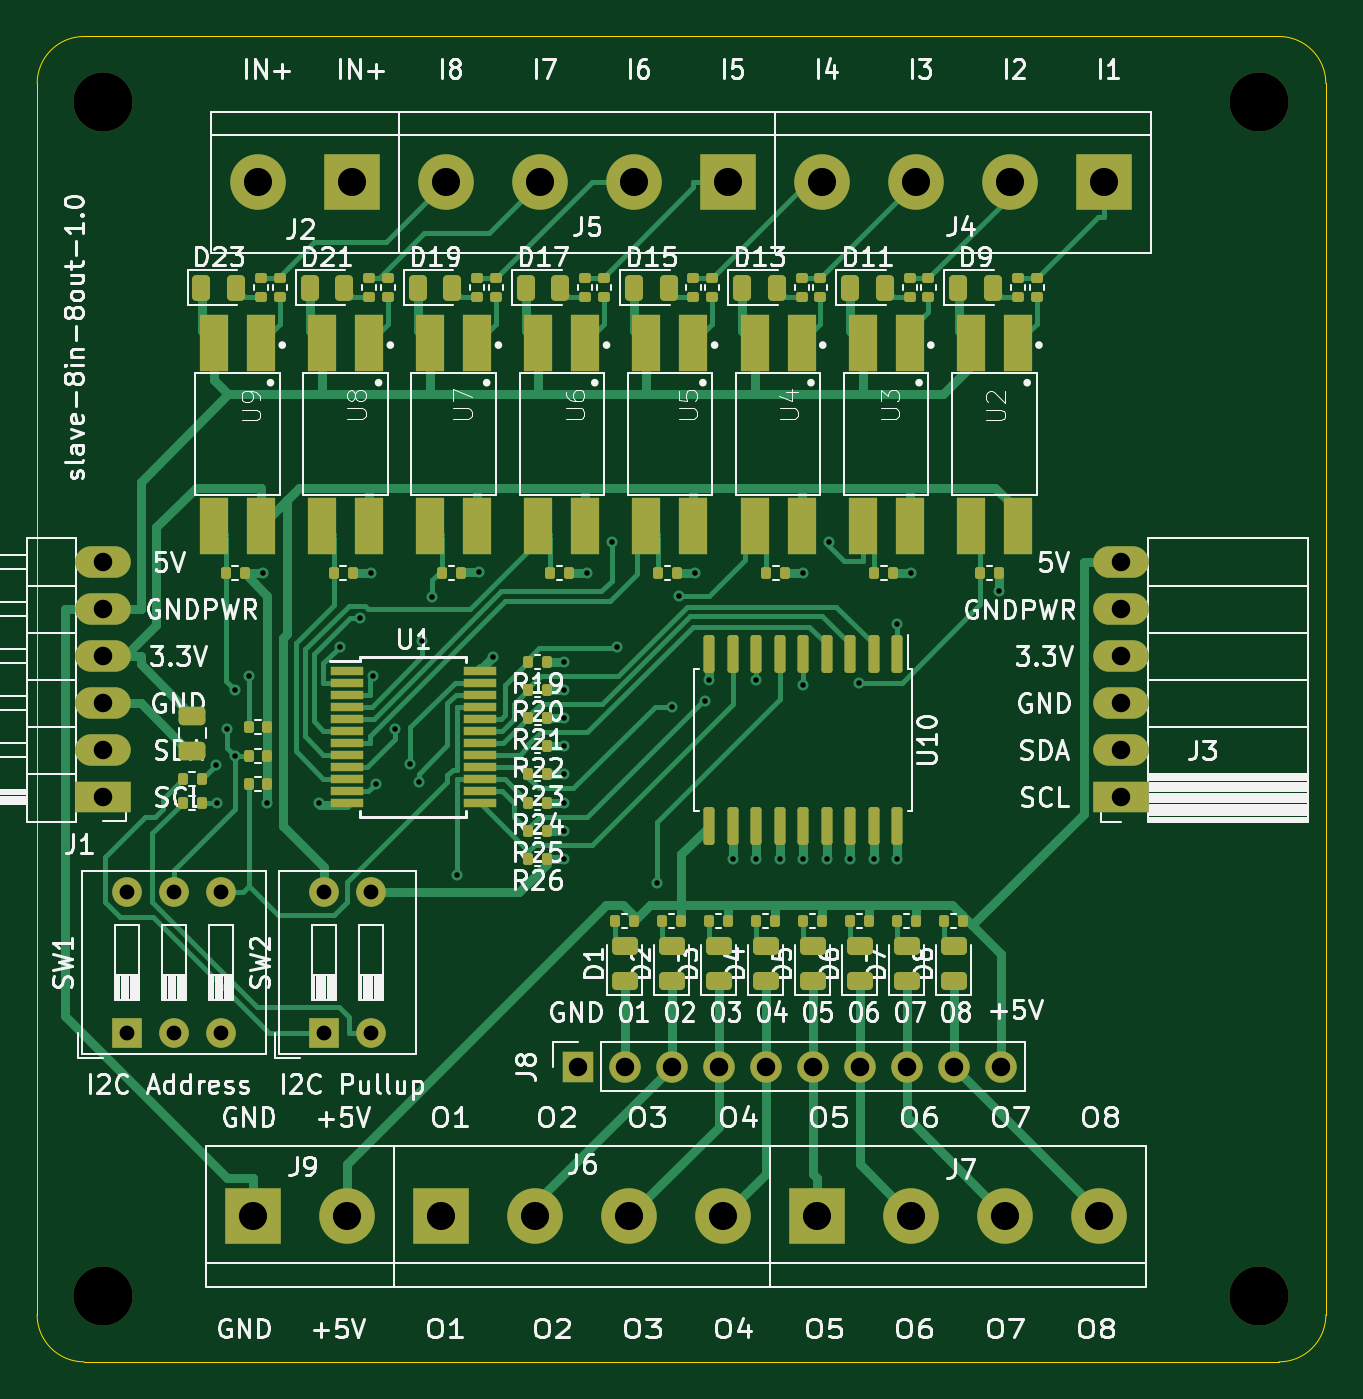
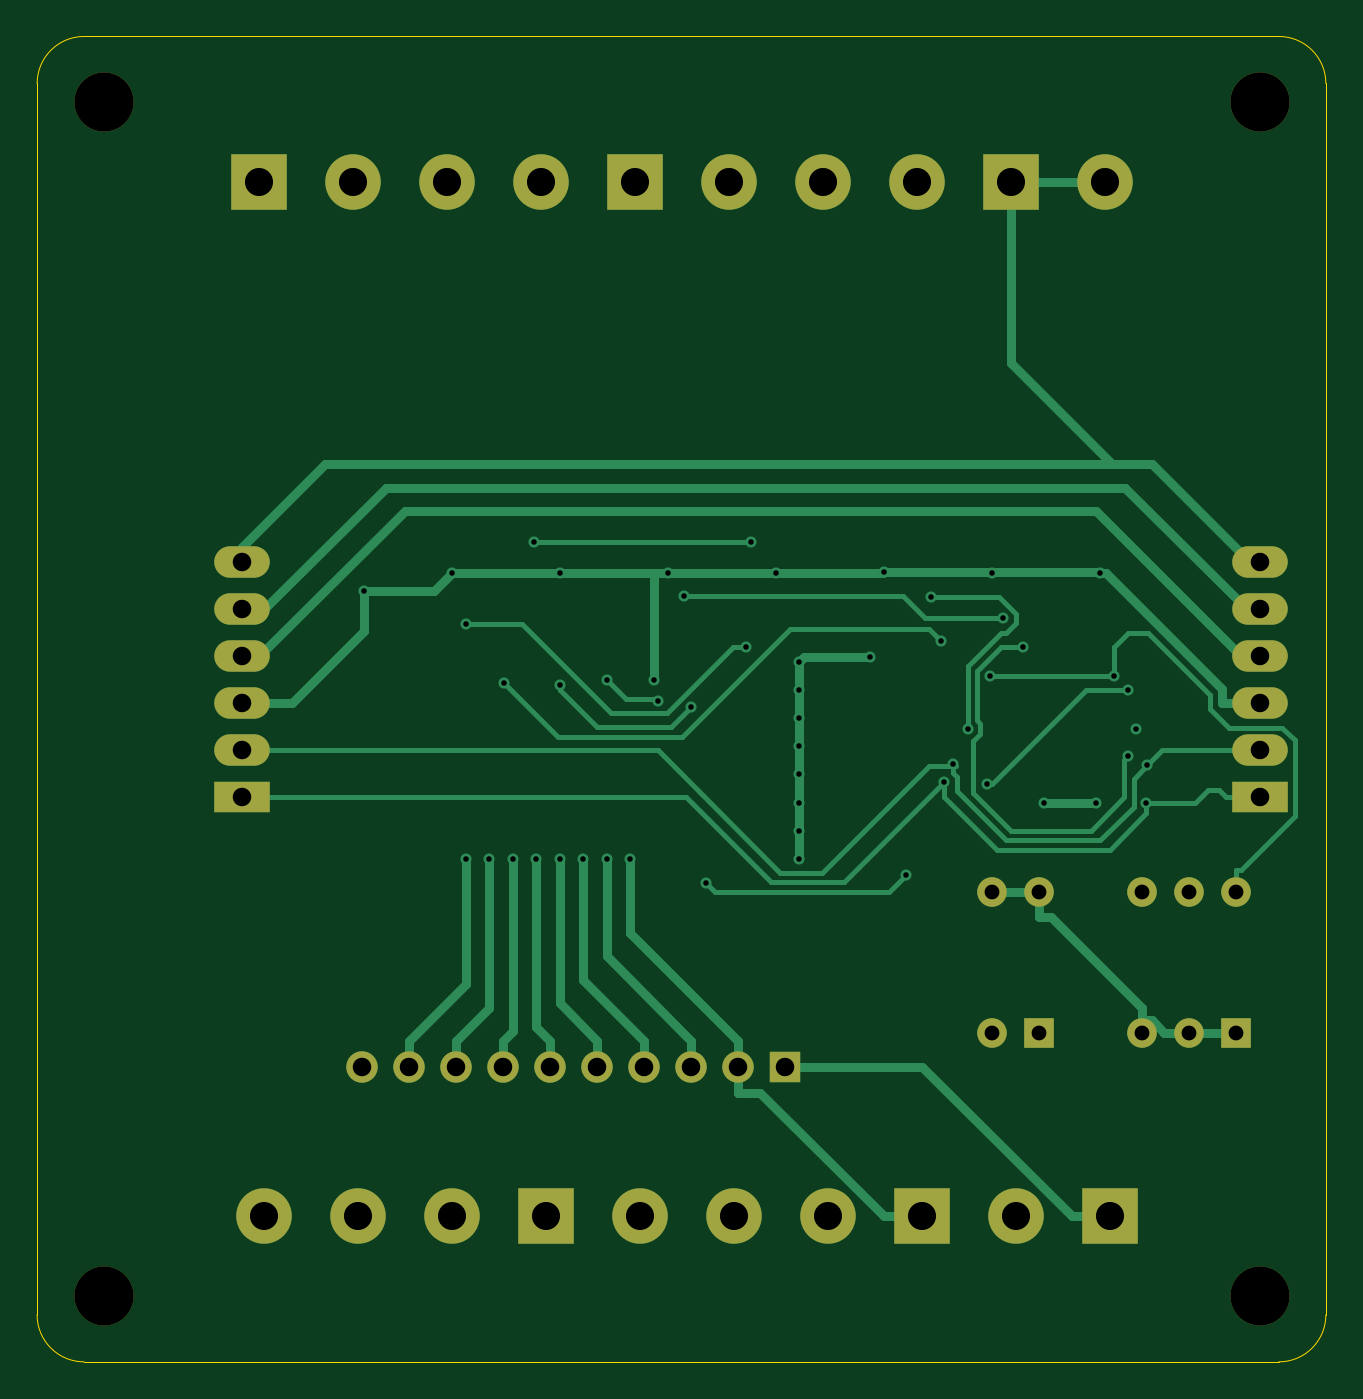
Circuit board: 9 layer files. Board 69.6 x 71.6 mm.
- bottom_copper: B_Cu.gbl (12679 bytes)
- bottom_mask: B_Mask.gbs (2345 bytes)
- bottom_silk: B_SilkS.gbo (2348 bytes)
- drill: Drill.drl (1937 bytes)
- outline: Edge_Cuts.gm1 (1117 bytes)
- top_copper: F_Cu.gtl (45267 bytes)
- top_mask: F_Mask.gts (9005 bytes)
- paste: F_Paste.gtp (7209 bytes)
- top_silk: F_SilkS.gto (110817 bytes)

=== bottom_copper: B_Cu.gbl (12679 bytes, source omitted) ===
=== bottom_mask: B_Mask.gbs ===
G04 #@! TF.GenerationSoftware,KiCad,Pcbnew,5.99.0-unknown-9f841da98e~134~ubuntu20.04.1*
G04 #@! TF.CreationDate,2021-12-18T11:08:02+01:00*
G04 #@! TF.ProjectId,slave-8in-8out,736c6176-652d-4386-996e-2d386f75742e,rev?*
G04 #@! TF.SameCoordinates,PX3a22d00PY8062360*
G04 #@! TF.FileFunction,Soldermask,Bot*
G04 #@! TF.FilePolarity,Negative*
%FSLAX46Y46*%
G04 Gerber Fmt 4.6, Leading zero omitted, Abs format (unit mm)*
G04 Created by KiCad (PCBNEW 5.99.0-unknown-9f841da98e~134~ubuntu20.04.1) date 2021-12-18 11:08:02*
%MOMM*%
%LPD*%
G01*
G04 APERTURE LIST*
%ADD10R,3.000000X3.000000*%
%ADD11C,3.000000*%
%ADD12R,1.700000X1.700000*%
%ADD13O,1.700000X1.700000*%
%ADD14R,1.600000X1.600000*%
%ADD15O,1.600000X1.600000*%
%ADD16C,3.200000*%
%ADD17R,3.000000X1.700000*%
%ADD18O,3.000000X1.700000*%
G04 APERTURE END LIST*
D10*
X86614000Y-68072000D03*
D11*
X81534000Y-68072000D03*
D10*
X127254000Y-68072000D03*
D11*
X122174000Y-68072000D03*
X117094000Y-68072000D03*
X112014000Y-68072000D03*
D10*
X106934000Y-68072000D03*
D11*
X101854000Y-68072000D03*
X96774000Y-68072000D03*
X91694000Y-68072000D03*
D12*
X98806000Y-115875700D03*
D13*
X101346000Y-115875700D03*
X103886000Y-115875700D03*
X106426000Y-115875700D03*
X108966000Y-115875700D03*
X111506000Y-115875700D03*
X114046000Y-115875700D03*
X116586000Y-115875700D03*
X119126000Y-115875700D03*
X121666000Y-115875700D03*
D10*
X111760000Y-123952000D03*
D11*
X116840000Y-123952000D03*
X121920000Y-123952000D03*
X127000000Y-123952000D03*
D10*
X91440000Y-123952000D03*
D11*
X96520000Y-123952000D03*
X101600000Y-123952000D03*
X106680000Y-123952000D03*
D10*
X81280000Y-123952000D03*
D11*
X86360000Y-123952000D03*
D14*
X74442000Y-114046000D03*
D15*
X76982000Y-114046000D03*
X79522000Y-114046000D03*
X79522000Y-106426000D03*
X76982000Y-106426000D03*
X74442000Y-106426000D03*
D16*
X135636000Y-128270000D03*
D17*
X73152000Y-101321000D03*
D18*
X73152000Y-98781000D03*
X73152000Y-96241000D03*
X73152000Y-93701000D03*
X73152000Y-91161000D03*
X73152000Y-88621000D03*
D16*
X73152000Y-128270000D03*
X73152000Y-63754000D03*
X135636000Y-63754000D03*
D14*
X85090000Y-114046000D03*
D15*
X87630000Y-114046000D03*
X87630000Y-106426000D03*
X85090000Y-106426000D03*
D17*
X128196000Y-101321000D03*
D18*
X128196000Y-98781000D03*
X128196000Y-96241000D03*
X128196000Y-93701000D03*
X128196000Y-91161000D03*
X128196000Y-88621000D03*
M02*

=== bottom_silk: B_SilkS.gbo ===
G04 #@! TF.GenerationSoftware,KiCad,Pcbnew,5.99.0-unknown-9f841da98e~134~ubuntu20.04.1*
G04 #@! TF.CreationDate,2021-12-18T11:08:02+01:00*
G04 #@! TF.ProjectId,slave-8in-8out,736c6176-652d-4386-996e-2d386f75742e,rev?*
G04 #@! TF.SameCoordinates,PX3a22d00PY8062360*
G04 #@! TF.FileFunction,Legend,Bot*
G04 #@! TF.FilePolarity,Positive*
%FSLAX46Y46*%
G04 Gerber Fmt 4.6, Leading zero omitted, Abs format (unit mm)*
G04 Created by KiCad (PCBNEW 5.99.0-unknown-9f841da98e~134~ubuntu20.04.1) date 2021-12-18 11:08:02*
%MOMM*%
%LPD*%
G01*
G04 APERTURE LIST*
%ADD10R,3.000000X3.000000*%
%ADD11C,3.000000*%
%ADD12R,1.700000X1.700000*%
%ADD13O,1.700000X1.700000*%
%ADD14R,1.600000X1.600000*%
%ADD15O,1.600000X1.600000*%
%ADD16C,3.200000*%
%ADD17R,3.000000X1.700000*%
%ADD18O,3.000000X1.700000*%
G04 APERTURE END LIST*
%LPC*%
D10*
X86614000Y-68072000D03*
D11*
X81534000Y-68072000D03*
D10*
X127254000Y-68072000D03*
D11*
X122174000Y-68072000D03*
X117094000Y-68072000D03*
X112014000Y-68072000D03*
D10*
X106934000Y-68072000D03*
D11*
X101854000Y-68072000D03*
X96774000Y-68072000D03*
X91694000Y-68072000D03*
D12*
X98806000Y-115875700D03*
D13*
X101346000Y-115875700D03*
X103886000Y-115875700D03*
X106426000Y-115875700D03*
X108966000Y-115875700D03*
X111506000Y-115875700D03*
X114046000Y-115875700D03*
X116586000Y-115875700D03*
X119126000Y-115875700D03*
X121666000Y-115875700D03*
D10*
X111760000Y-123952000D03*
D11*
X116840000Y-123952000D03*
X121920000Y-123952000D03*
X127000000Y-123952000D03*
D10*
X91440000Y-123952000D03*
D11*
X96520000Y-123952000D03*
X101600000Y-123952000D03*
X106680000Y-123952000D03*
D10*
X81280000Y-123952000D03*
D11*
X86360000Y-123952000D03*
D14*
X74442000Y-114046000D03*
D15*
X76982000Y-114046000D03*
X79522000Y-114046000D03*
X79522000Y-106426000D03*
X76982000Y-106426000D03*
X74442000Y-106426000D03*
D16*
X135636000Y-128270000D03*
D17*
X73152000Y-101321000D03*
D18*
X73152000Y-98781000D03*
X73152000Y-96241000D03*
X73152000Y-93701000D03*
X73152000Y-91161000D03*
X73152000Y-88621000D03*
D16*
X73152000Y-128270000D03*
X73152000Y-63754000D03*
X135636000Y-63754000D03*
D14*
X85090000Y-114046000D03*
D15*
X87630000Y-114046000D03*
X87630000Y-106426000D03*
X85090000Y-106426000D03*
D17*
X128196000Y-101321000D03*
D18*
X128196000Y-98781000D03*
X128196000Y-96241000D03*
X128196000Y-93701000D03*
X128196000Y-91161000D03*
X128196000Y-88621000D03*
M02*

=== drill: Drill.drl ===
M48
METRIC
T1C0.300
T2C0.800
T3C1.000
T4C1.520
T5C3.200
%
G90
G05
T1
X79.248Y-99.568
X79.311Y-101.6
X79.881Y-97.605
X80.264Y-95.504
X80.264Y-99.06
X81.024Y-94.764
X81.788Y-89.195
X82.04Y-101.6
X84.836Y-101.6
X85.938Y-93.183
X87.042Y-91.637
X87.63Y-89.195
X87.768Y-94.764
X87.884Y-100.584
X88.949Y-97.615
X89.767Y-99.525
X90.213Y-100.486
X90.406Y-92.859
X90.932Y-90.466
X92.266Y-105.519
X93.472Y-89.154
X94.234Y-93.726
X98.044Y-93.98
X98.044Y-95.504
X98.044Y-97.028
X98.044Y-98.552
X98.044Y-100.076
X98.044Y-101.6
X98.044Y-103.124
X98.044Y-104.648
X99.314Y-89.195
X100.639Y-87.497
X100.934Y-93.218
X103.097Y-105.946
X103.886Y-96.427
X104.296Y-90.452
X105.156Y-89.195
X105.664Y-96.099
X105.918Y-94.996
X107.188Y-104.648
X108.458Y-94.996
X108.458Y-104.648
X109.728Y-104.648
X110.998Y-89.195
X110.998Y-95.25
X110.998Y-104.648
X112.268Y-104.648
X112.411Y-87.497
X113.538Y-104.648
X114.027Y-95.132
X114.808Y-104.648
X116.078Y-91.948
X116.078Y-104.648
X116.84Y-89.195
X121.579Y-90.17
T2
X74.442Y-106.426
X74.442Y-114.046
X76.982Y-106.426
X76.982Y-114.046
X79.522Y-106.426
X79.522Y-114.046
X85.09Y-106.426
X85.09Y-114.046
X87.63Y-106.426
X87.63Y-114.046
T3
X73.152Y-88.621
X73.152Y-91.161
X73.152Y-93.701
X73.152Y-96.241
X73.152Y-98.781
X73.152Y-101.321
X98.806Y-115.876
X101.346Y-115.876
X103.886Y-115.876
X106.426Y-115.876
X108.966Y-115.876
X111.506Y-115.876
X114.046Y-115.876
X116.586Y-115.876
X119.126Y-115.876
X121.666Y-115.876
X128.196Y-88.621
X128.196Y-91.161
X128.196Y-93.701
X128.196Y-96.241
X128.196Y-98.781
X128.196Y-101.321
T4
X81.28Y-123.952
X81.534Y-68.072
X86.36Y-123.952
X86.614Y-68.072
X91.44Y-123.952
X91.694Y-68.072
X96.52Y-123.952
X96.774Y-68.072
X101.6Y-123.952
X101.854Y-68.072
X106.68Y-123.952
X106.934Y-68.072
X111.76Y-123.952
X112.014Y-68.072
X116.84Y-123.952
X117.094Y-68.072
X121.92Y-123.952
X122.174Y-68.072
X127.0Y-123.952
X127.254Y-68.072
T5
X73.152Y-63.754
X73.152Y-128.27
X135.636Y-63.754
X135.636Y-128.27
T0
M30

=== outline: Edge_Cuts.gm1 ===
G04 #@! TF.GenerationSoftware,KiCad,Pcbnew,5.99.0-unknown-9f841da98e~134~ubuntu20.04.1*
G04 #@! TF.CreationDate,2021-12-18T11:08:02+01:00*
G04 #@! TF.ProjectId,slave-8in-8out,736c6176-652d-4386-996e-2d386f75742e,rev?*
G04 #@! TF.SameCoordinates,PX3a22d00PY8062360*
G04 #@! TF.FileFunction,Profile,NP*
%FSLAX46Y46*%
G04 Gerber Fmt 4.6, Leading zero omitted, Abs format (unit mm)*
G04 Created by KiCad (PCBNEW 5.99.0-unknown-9f841da98e~134~ubuntu20.04.1) date 2021-12-18 11:08:02*
%MOMM*%
%LPD*%
G01*
G04 APERTURE LIST*
G04 #@! TA.AperFunction,Profile*
%ADD10C,0.050000*%
G04 #@! TD*
G04 APERTURE END LIST*
D10*
X72136000Y-131826000D02*
G75*
G02*
X69596000Y-129286000I0J2540000D01*
G01*
X72136000Y-60198000D02*
X136702800Y-60198000D01*
X136702800Y-60198000D02*
G75*
G02*
X139242800Y-62738000I0J-2540000D01*
G01*
X72136000Y-131826000D02*
X136705000Y-131826000D01*
X69596000Y-62738000D02*
G75*
G02*
X72136000Y-60198000I2540000J0D01*
G01*
X139242800Y-62738000D02*
X139245000Y-129286000D01*
X139245000Y-129286000D02*
G75*
G02*
X136705000Y-131826000I-2540000J0D01*
G01*
X69596000Y-129286000D02*
X69596000Y-62738000D01*
M02*

=== top_copper: F_Cu.gtl (45267 bytes, source omitted) ===
=== top_mask: F_Mask.gts (9005 bytes, source omitted) ===
=== paste: F_Paste.gtp (7209 bytes, source omitted) ===
=== top_silk: F_SilkS.gto (110817 bytes, source omitted) ===
